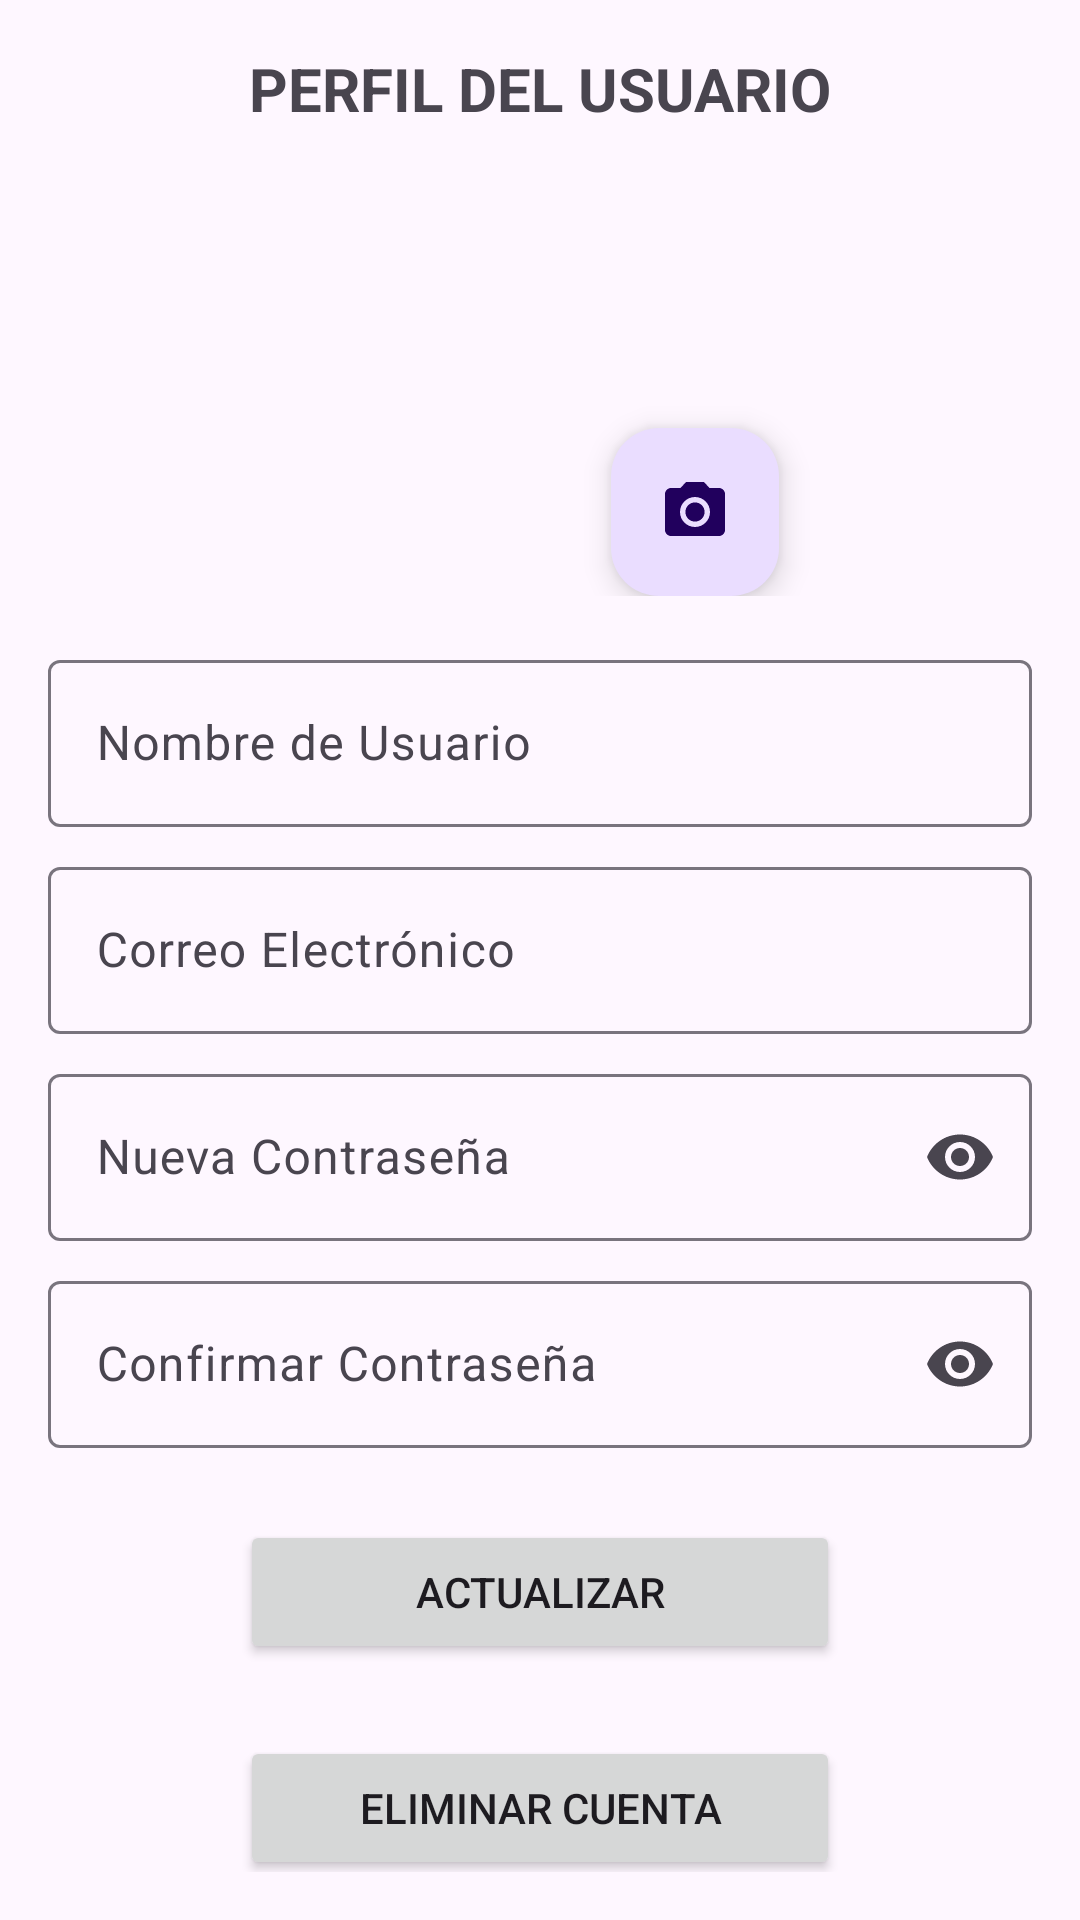

The Android layout XML behind this screen, and the referenced resources:
<!-- AndroidManifest.xml: application theme Theme.SeguimientoPelículas -->
<!-- res/layout/fragment_profile.xml -->
<?xml version="1.0" encoding="utf-8"?>
<androidx.constraintlayout.widget.ConstraintLayout
    xmlns:android="http://schemas.android.com/apk/res/android"
    xmlns:app="http://schemas.android.com/apk/res-auto"
    android:layout_width="match_parent"
    android:layout_height="match_parent"
    android:padding="16dp">

    <TextView
        android:id="@+id/profileTitle"
        android:layout_width="wrap_content"
        android:layout_height="wrap_content"
        android:text="@string/profile"
        android:textSize="20sp"
        android:textStyle="bold"
        app:layout_constraintTop_toTopOf="parent"
        app:layout_constraintStart_toStartOf="parent"
        app:layout_constraintEnd_toEndOf="parent" />

    <androidx.constraintlayout.widget.ConstraintLayout
        android:id="@+id/profileImageContainer"
        android:layout_width="180dp"
        android:layout_height="wrap_content"
        android:layout_marginTop="16dp"
        android:clipChildren="false"
        app:layout_constraintTop_toBottomOf="@id/profileTitle"
        app:layout_constraintStart_toStartOf="parent"
        app:layout_constraintEnd_toEndOf="parent">

        <com.google.android.material.imageview.ShapeableImageView
            android:id="@+id/profileImage"
            android:layout_width="120dp"
            android:layout_height="120dp"
            android:scaleType="centerCrop"
            app:shapeAppearanceOverlay="@style/CircularImageView"
            android:src="@drawable/ic_person"
            app:layout_constraintTop_toTopOf="parent"
            app:layout_constraintStart_toStartOf="parent"
            app:layout_constraintEnd_toEndOf="parent" />

        <com.google.android.material.floatingactionbutton.FloatingActionButton
            android:id="@+id/cameraButton"
            android:layout_width="wrap_content"
            android:layout_height="wrap_content"
            android:layout_marginEnd="-20dp"
            android:layout_marginBottom="-20dp"
            android:src="@drawable/ic_camera"
            app:fabSize="mini"
            app:layout_constraintEnd_toEndOf="@id/profileImage"
            app:layout_constraintBottom_toBottomOf="@id/profileImage"
            android:contentDescription="@string/take_photo" />

    </androidx.constraintlayout.widget.ConstraintLayout>

    <com.google.android.material.textfield.TextInputLayout
        android:id="@+id/usernameLabel"
        android:layout_width="match_parent"
        android:layout_height="wrap_content"
        android:hint="@string/name"
        app:layout_constraintTop_toBottomOf="@id/profileImageContainer"
        app:layout_constraintStart_toStartOf="parent"
        app:layout_constraintEnd_toEndOf="parent"
        android:layout_marginTop="16dp">

        <com.google.android.material.textfield.TextInputEditText
            android:id="@+id/usernameInput"
            android:layout_width="match_parent"
            android:layout_height="wrap_content" />
    </com.google.android.material.textfield.TextInputLayout>

    <com.google.android.material.textfield.TextInputLayout
        android:id="@+id/emailLabel"
        android:layout_width="match_parent"
        android:layout_height="wrap_content"
        android:hint="@string/email_profile"
        app:layout_constraintTop_toBottomOf="@id/usernameLabel"
        app:layout_constraintStart_toStartOf="parent"
        app:layout_constraintEnd_toEndOf="parent"
        android:layout_marginTop="8dp">

        <com.google.android.material.textfield.TextInputEditText
            android:id="@+id/emailInput"
            android:layout_width="match_parent"
            android:layout_height="wrap_content" />
    </com.google.android.material.textfield.TextInputLayout>

    <com.google.android.material.textfield.TextInputLayout
        android:id="@+id/passwordLabel"
        android:layout_width="match_parent"
        android:layout_height="wrap_content"
        android:hint="@string/newPassword"
        app:endIconMode="password_toggle"
        app:layout_constraintTop_toBottomOf="@id/emailLabel"
        app:layout_constraintStart_toStartOf="parent"
        app:layout_constraintEnd_toEndOf="parent"
        android:layout_marginTop="8dp">

        <com.google.android.material.textfield.TextInputEditText
            android:id="@+id/passwordInput"
            android:layout_width="match_parent"
            android:layout_height="wrap_content"
            android:inputType="textPassword" />
    </com.google.android.material.textfield.TextInputLayout>

    <com.google.android.material.textfield.TextInputLayout
        android:id="@+id/confirmPasswordLabel"
        android:layout_width="match_parent"
        android:layout_height="wrap_content"
        android:hint="@string/confirm_newPassword"
        app:endIconMode="password_toggle"
        app:layout_constraintTop_toBottomOf="@id/passwordLabel"
        app:layout_constraintStart_toStartOf="parent"
        app:layout_constraintEnd_toEndOf="parent"
        android:layout_marginTop="8dp">

        <com.google.android.material.textfield.TextInputEditText
            android:id="@+id/confirmPasswordInput"
            android:layout_width="match_parent"
            android:layout_height="wrap_content"
            android:inputType="textPassword" />
    </com.google.android.material.textfield.TextInputLayout>

    <Button
        android:id="@+id/updateButton"
        android:layout_width="200dp"
        android:layout_height="wrap_content"
        android:layout_marginStart="64dp"
        android:layout_marginTop="24dp"
        android:layout_marginEnd="64dp"
        android:text="@string/update"
        app:layout_constraintTop_toBottomOf="@id/confirmPasswordLabel"
        app:layout_constraintStart_toStartOf="parent"
        app:layout_constraintEnd_toEndOf="parent"/>

    <Button
        android:id="@+id/deleteButton"
        android:layout_width="200dp"
        android:layout_height="wrap_content"
        android:layout_marginStart="64dp"
        android:layout_marginTop="24dp"
        android:layout_marginEnd="64dp"
        android:text="@string/delete_account"
        app:layout_constraintTop_toBottomOf="@id/updateButton"
        app:layout_constraintStart_toStartOf="parent"
        app:layout_constraintEnd_toEndOf="parent"/>

    <Button
        android:id="@+id/logoutButton"
        android:layout_width="200dp"
        android:layout_height="wrap_content"
        android:layout_marginStart="64dp"
        android:layout_marginTop="24dp"
        android:layout_marginEnd="64dp"
        android:text="@string/logout"
        app:layout_constraintTop_toBottomOf="@id/deleteButton"
        app:layout_constraintStart_toStartOf="parent"
        app:layout_constraintEnd_toEndOf="parent"/>

</androidx.constraintlayout.widget.ConstraintLayout>
<!-- resources referenced by this layout -->
<resources>
  <!-- drawable ic_camera (drawable) -->
  <?xml version="1.0" encoding="utf-8"?>
  <vector xmlns:android="http://schemas.android.com/apk/res/android"
      android:width="24dp"
      android:height="24dp"
      android:viewportWidth="24"
      android:viewportHeight="24">
      <path
          android:fillColor="#FFFFFF"
          android:pathData="M12,15.2C13.7673,15.2 15.2,13.7673 15.2,12C15.2,10.2327 13.7673,8.8 12,8.8C10.2327,8.8 8.8,10.2327 8.8,12C8.8,13.7673 10.2327,15.2 12,15.2ZM9,2L7.17,4H4C2.9,4 2,4.9 2,6V18C2,19.1 2.9,20 4,20H20C21.1,20 22,19.1 22,18V6C22,4.9 21.1,4 20,4H16.83L15,2H9ZM12,17C9.24,17 7,14.76 7,12C7,9.24 9.24,7 12,7C14.76,7 17,9.24 17,12C17,14.76 14.76,17 12,17Z"/>
  </vector>
  <string name="confirm_newPassword">Confirmar Contraseña</string>
  <string name="delete_account">Eliminar Cuenta</string>
  <string name="email_profile">Correo Electrónico</string>
  <string name="logout">Cerrar Sesión</string>
  <string name="name">Nombre de Usuario</string>
  <string name="newPassword">Nueva Contraseña</string>
  <string name="profile">PERFIL DEL USUARIO</string>
  <string name="take_photo">Tomar foto</string>
  <string name="update">Actualizar</string>
  <style name="Theme.SeguimientoPelículas" parent="Base.Theme.SeguimientoPelículas" />
  <style name="Base.Theme.SeguimientoPelículas" parent="Theme.Material3.DayNight.NoActionBar">
          
          
      </style>
</resources>
